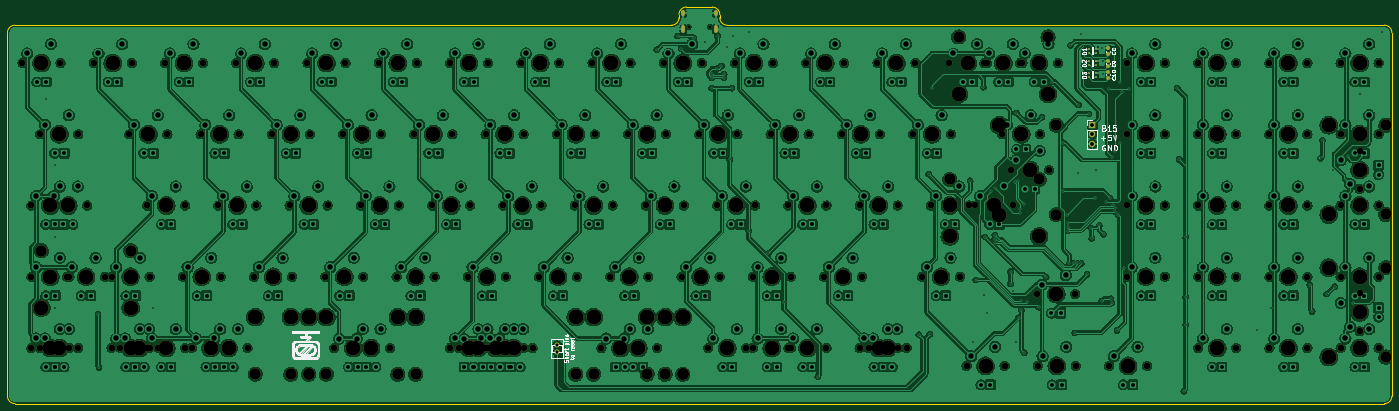
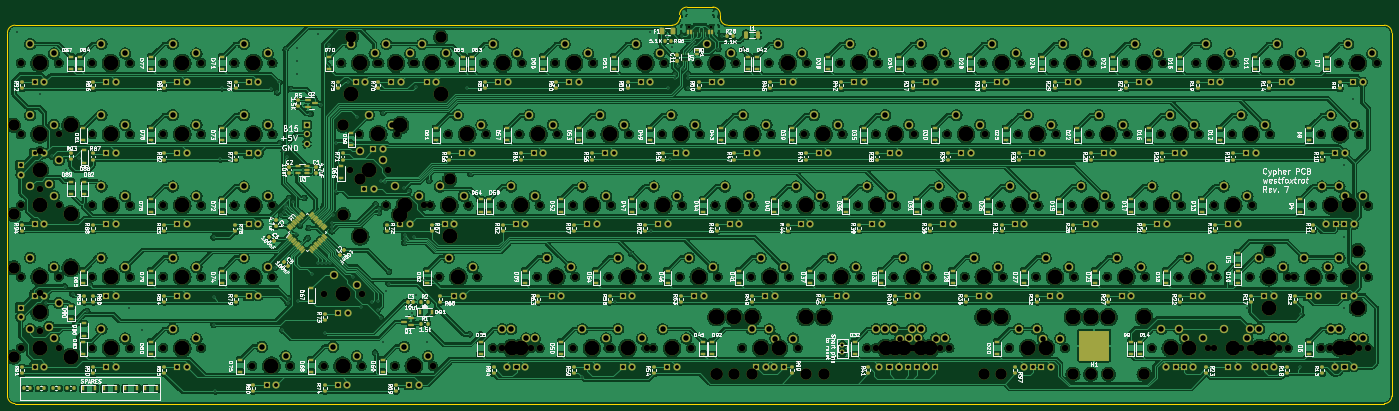
Circuit board: 11 layer files. Board 370.1 x 106.0 mm.
- bottom_copper: cypher-B_Cu.gbr (1937783 bytes)
- bottom_mask: cypher-B_Mask.gbr (41780 bytes)
- paste: cypher-B_Paste.gbr (16364 bytes)
- bottom_silk: cypher-B_Silkscreen.gbr (264640 bytes)
- outline: cypher-Edge_Cuts.gbr (1632 bytes)
- top_copper: cypher-F_Cu.gbr (1973391 bytes)
- top_mask: cypher-F_Mask.gbr (13650 bytes)
- paste: cypher-F_Paste.gbr (1700 bytes)
- top_silk: cypher-F_Silkscreen.gbr (22813 bytes)
- drill: cypher-NPTH.drl (7497 bytes)
- drill: cypher-PTH.drl (11310 bytes)

=== bottom_copper: cypher-B_Cu.gbr (1937783 bytes, source omitted) ===
=== bottom_mask: cypher-B_Mask.gbr (41780 bytes, source omitted) ===
=== paste: cypher-B_Paste.gbr (16364 bytes, source omitted) ===
=== bottom_silk: cypher-B_Silkscreen.gbr (264640 bytes, source omitted) ===
=== outline: cypher-Edge_Cuts.gbr ===
G04 #@! TF.GenerationSoftware,KiCad,Pcbnew,(6.0.6)*
G04 #@! TF.CreationDate,2022-07-24T17:02:04+01:00*
G04 #@! TF.ProjectId,cypher,63797068-6572-42e6-9b69-6361645f7063,rev?*
G04 #@! TF.SameCoordinates,Original*
G04 #@! TF.FileFunction,Profile,NP*
%FSLAX46Y46*%
G04 Gerber Fmt 4.6, Leading zero omitted, Abs format (unit mm)*
G04 Created by KiCad (PCBNEW (6.0.6)) date 2022-07-24 17:02:04*
%MOMM*%
%LPD*%
G01*
G04 APERTURE LIST*
G04 #@! TA.AperFunction,Profile*
%ADD10C,0.200000*%
G04 #@! TD*
G04 APERTURE END LIST*
D10*
X203263500Y-106220900D02*
G75*
G03*
X205263500Y-104220900I0J2000000D01*
G01*
X216171650Y-104225750D02*
G75*
G03*
X218171650Y-106225750I1999950J-50D01*
G01*
X395867097Y-108220303D02*
G75*
G03*
X393867099Y-106220303I-1999997J3D01*
G01*
X395867099Y-108220303D02*
X395867099Y-205382377D01*
X207264000Y-101365300D02*
G75*
G03*
X205264000Y-103365300I0J-2000000D01*
G01*
X393867099Y-207382377D02*
X27717184Y-207382377D01*
X207264000Y-101365300D02*
X214177400Y-101378000D01*
X216177400Y-103378000D02*
G75*
G03*
X214177400Y-101378000I-2000000J0D01*
G01*
X25717223Y-205382377D02*
G75*
G03*
X27717184Y-207382377I1999977J-23D01*
G01*
X393867099Y-207382399D02*
G75*
G03*
X395867099Y-205382377I1J1999999D01*
G01*
X25717184Y-205382377D02*
X25717184Y-108220303D01*
X216177400Y-103378000D02*
X216171650Y-104225750D01*
X205263500Y-104220900D02*
X205264000Y-103365300D01*
X218171650Y-106225750D02*
X393867099Y-106220303D01*
X27717184Y-106220284D02*
G75*
G03*
X25717184Y-108220303I16J-2000016D01*
G01*
X27717184Y-106220303D02*
X203263500Y-106220900D01*
M02*

=== top_copper: cypher-F_Cu.gbr (1973391 bytes, source omitted) ===
=== top_mask: cypher-F_Mask.gbr (13650 bytes, source omitted) ===
=== paste: cypher-F_Paste.gbr (1700 bytes, source withheld) ===
=== top_silk: cypher-F_Silkscreen.gbr (22813 bytes, source omitted) ===
=== drill: cypher-NPTH.drl (7497 bytes, source omitted) ===
=== drill: cypher-PTH.drl (11310 bytes, source omitted) ===
